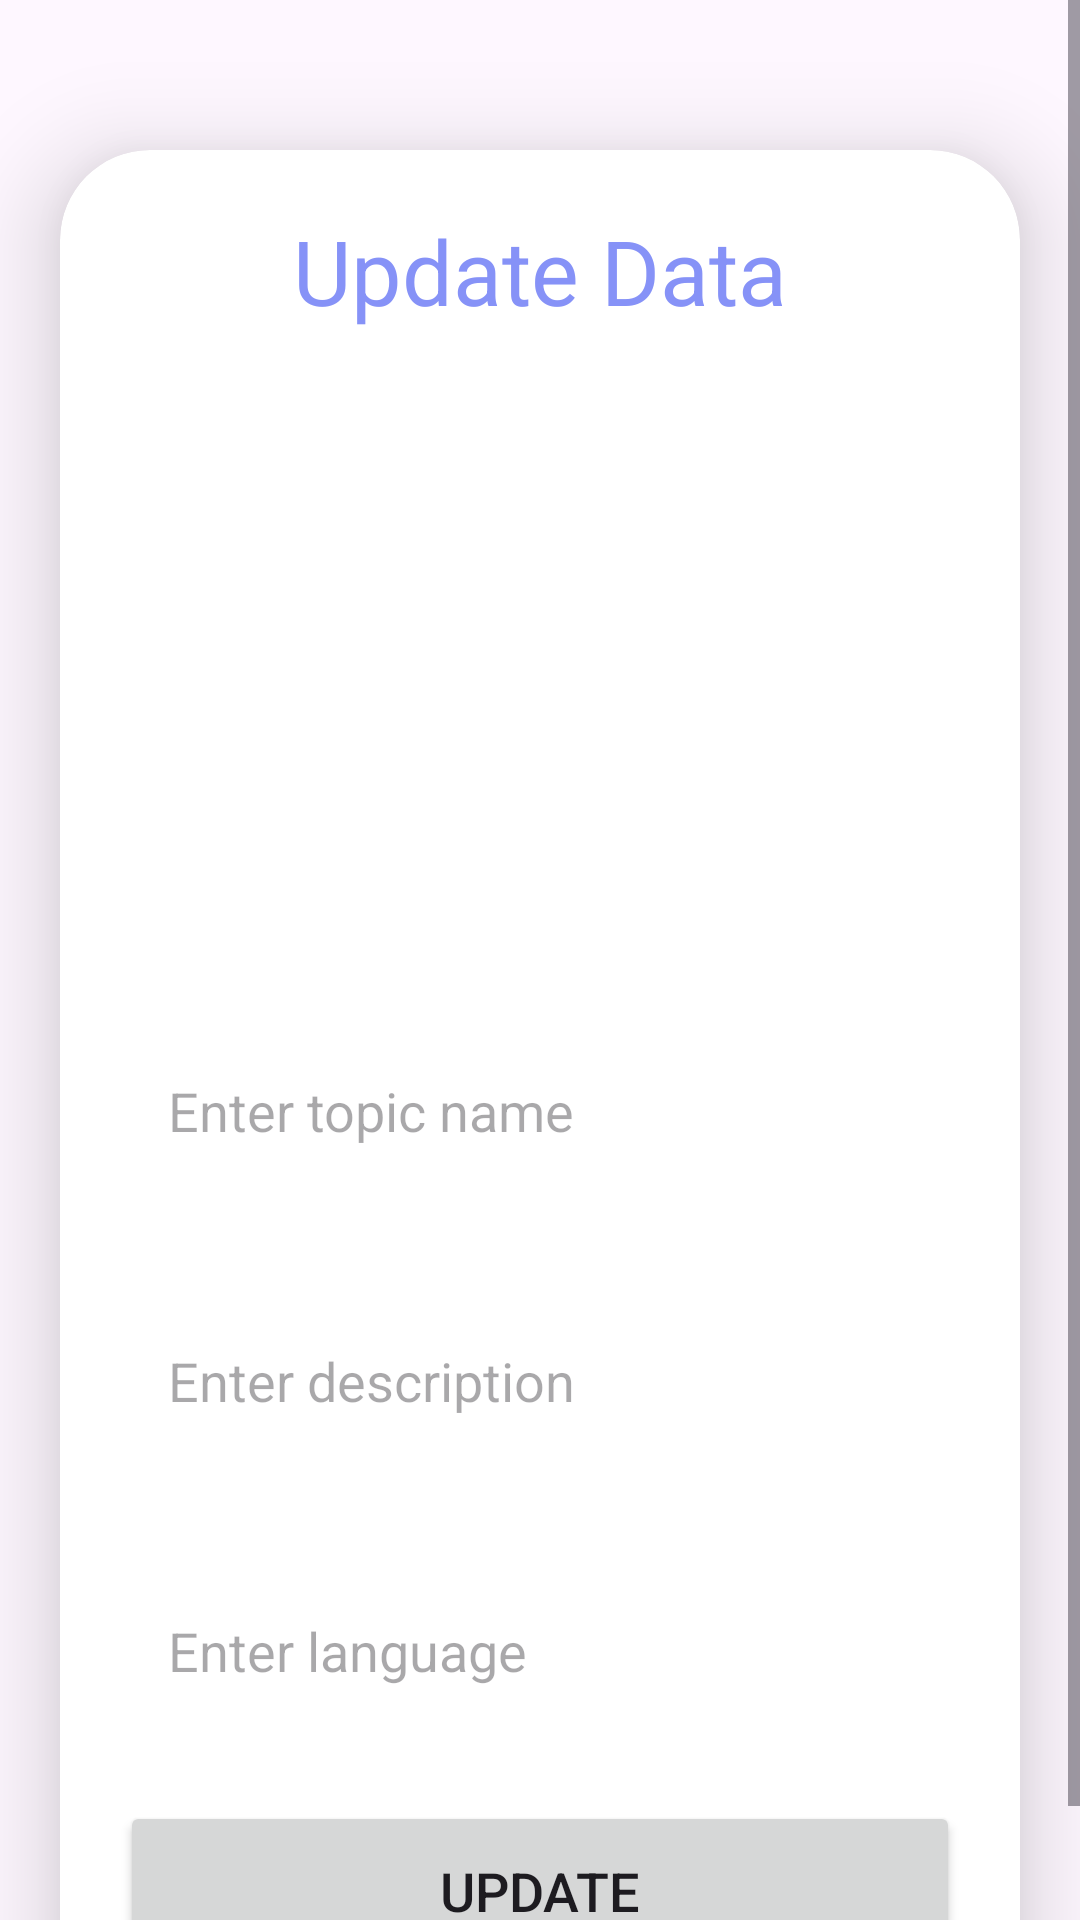

Reconstruct the res/layout file that produces this screen, plus the resources it refers to.
<!-- AndroidManifest.xml: application theme Theme.InventorySystem -->
<!-- res/layout/activity_update_drinks.xml -->
<?xml version="1.0" encoding="utf-8"?>
<ScrollView
    xmlns:android="http://schemas.android.com/apk/res/android"
    xmlns:app="http://schemas.android.com/apk/res-auto"
    xmlns:tools="http://schemas.android.com/tools"
    android:layout_width="match_parent"
    android:layout_height="match_parent"
    android:orientation="vertical"
    tools:context=".UploadDrinksActivity">

    <androidx.cardview.widget.CardView
        android:layout_width="match_parent"
        android:layout_height="wrap_content"
        android:layout_marginTop="50dp"
        android:layout_marginEnd="20dp"
        android:layout_marginStart="20dp"
        app:cardCornerRadius="30dp"
        app:cardElevation="20dp">
        <LinearLayout
            android:layout_width="match_parent"
            android:layout_height="wrap_content"
            android:orientation="vertical"
            android:layout_gravity="center_horizontal"
            android:padding="20dp"
            android:background="@drawable/lavender_border">
            <TextView
                android:layout_width="match_parent"
                android:layout_height="wrap_content"
                android:text="Update Data"
                android:textSize="30sp"
                android:textAlignment="center"
                android:textColor="@color/lavender"/>
            <ImageView
                android:layout_width="match_parent"
                android:layout_height="200dp"
                android:src="@drawable/uploadimg"
                android:id="@+id/updateImage"
                android:layout_marginTop="10dp"
                android:scaleType="fitXY"/>
            <EditText
                android:layout_width="match_parent"
                android:layout_height="60dp"
                android:id="@+id/updateTitle"
                android:background="@drawable/lavender_border"
                android:layout_marginTop="20dp"
                android:padding="16dp"
                android:hint="Enter topic name"
                android:gravity="start|center_vertical"
                android:textColor="@color/lavender"/>
            <EditText
                android:layout_width="match_parent"
                android:layout_height="80dp"
                android:id="@+id/updateDesc"
                android:background="@drawable/lavender_border"
                android:layout_marginTop="20dp"
                android:padding="16dp"
                android:hint="Enter description"
                android:gravity="start|center_vertical"
                android:textColor="@color/lavender"/>
            <EditText
                android:layout_width="match_parent"
                android:layout_height="60dp"
                android:id="@+id/updateLang"
                android:background="@drawable/lavender_border"
                android:layout_marginTop="20dp"
                android:padding="16dp"
                android:hint="Enter language"
                android:gravity="start|center_vertical"
                android:textColor="@color/lavender"/>
            <Button
                android:layout_width="match_parent"
                android:layout_height="60dp"
                android:text="Update"
                android:id="@+id/updateButton"
                android:textSize="18sp"
                android:layout_marginTop="20dp"
                app:cornerRadius = "20dp"/>
        </LinearLayout>
    </androidx.cardview.widget.CardView>

</ScrollView>
<!-- resources referenced by this layout -->
<resources>
  <color name="lavender">#8692f7</color>
  <style name="Theme.InventorySystem" parent="Base.Theme.InventorySystem" />
  <style name="Base.Theme.InventorySystem" parent="Theme.Material3.DayNight.NoActionBar">
          <item name="colorPrimary">@color/lavender</item>
          <item name="colorPrimaryVariant">@color/lavender</item>
          
          
      </style>
</resources>
